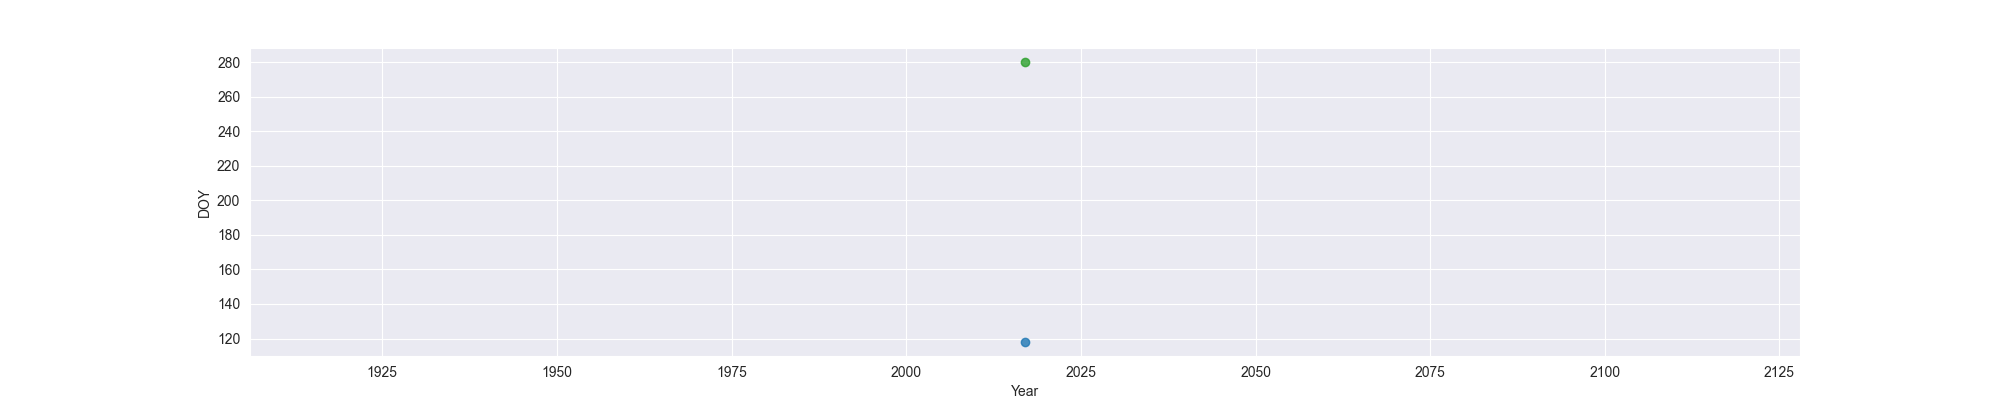

Data behind this chart, as committed beside it:
Year, MO, OW, FO
2017, 118, , 280
